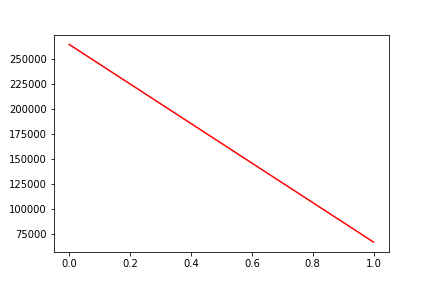

The data file committed next to this chart (first rows):
, date, assets
0, 0, 264246
1, 20181106, 67245
